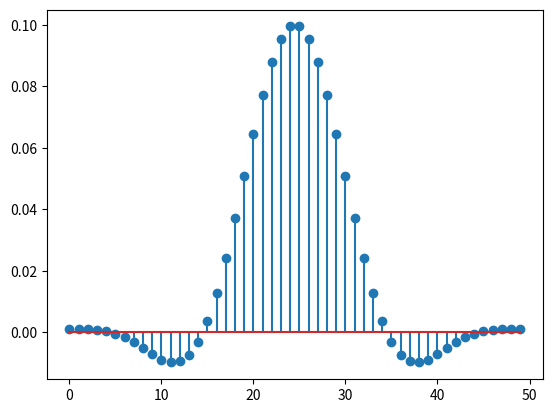
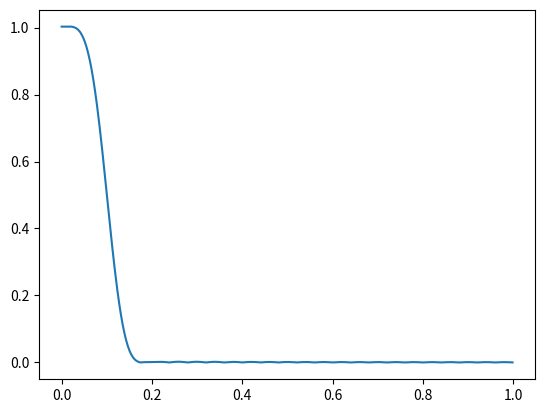

Write Python code to recreate these figures, in order.
import numpy as np
import matplotlib.pyplot as plt
N=50
w=np.hamming(N)
#print(w)
i=np.arange(-(N-1)/2,(N-1)/2+1)
#print(i) 
wc=0.1*np.pi 
#print(wc)
hd=wc/np.pi*np.sinc(wc/np.pi*i) 
#print(hd)
h=hd*w
#print(h)
plt.figure(1)
plt.stem(h) 
#plt.show()

from scipy import signal 
W,H=signal.freqz(h,1); 
#print(H)
plt.figure(2)
plt.plot(W/np.pi,abs(H)) 
plt.show()
